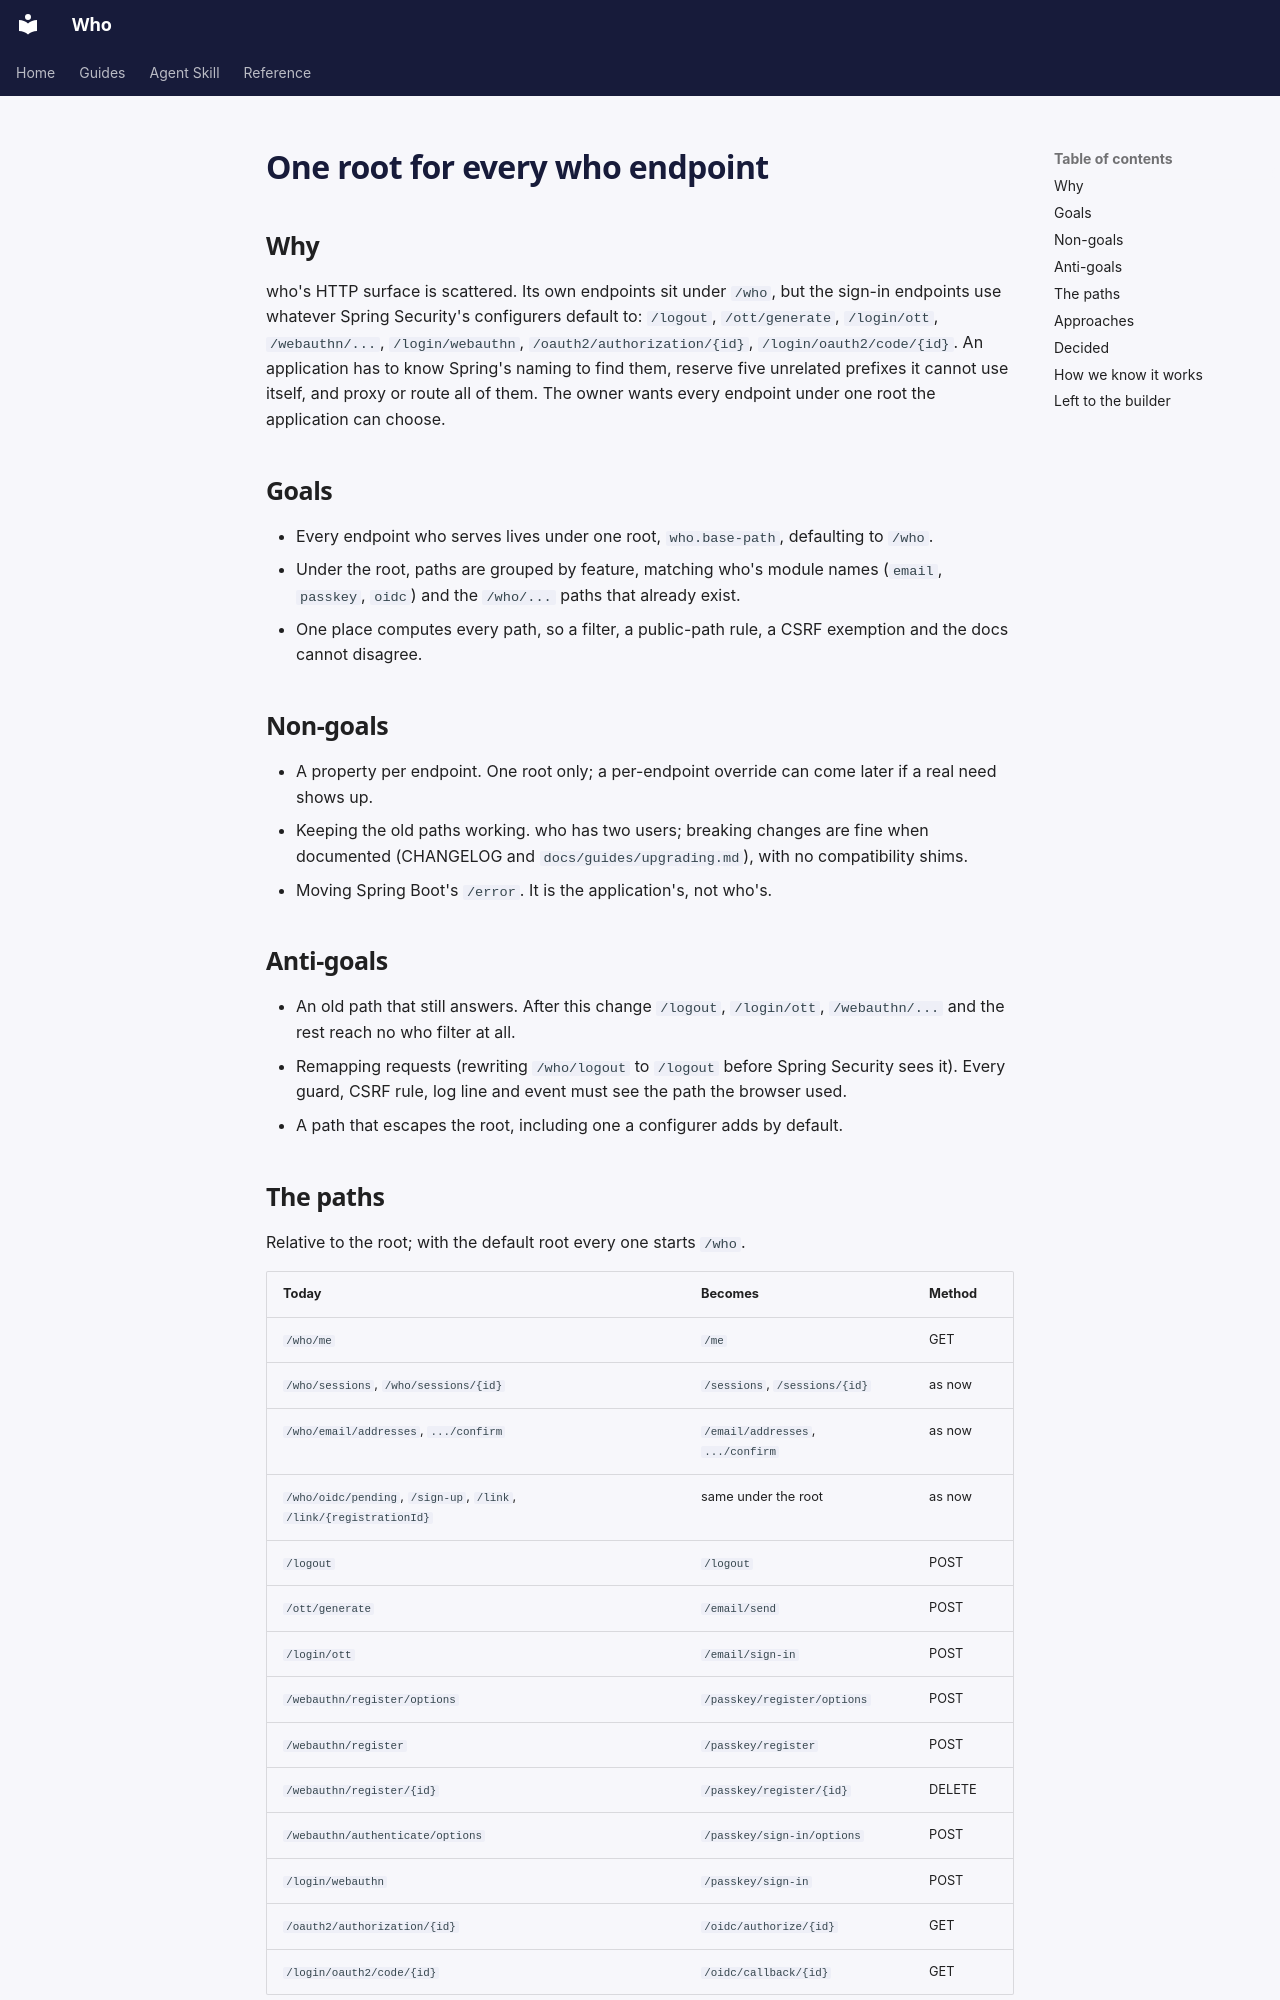

repository: jwcarman/who · page: superpowers/specs/2026-11-16-endpoint-root-design/index.html · generator: mkdocs

# One root for every who endpoint

## Why

who's HTTP surface is scattered. Its own endpoints sit under `/who`, but the sign-in endpoints
use whatever Spring Security's configurers default to: `/logout`, `/ott/generate`, `/login/ott`,
`/webauthn/...`, `/login/webauthn`, `/oauth2/authorization/{id}`, `/login/oauth2/code/{id}`. An
application has to know Spring's naming to find them, reserve five unrelated prefixes it cannot
use itself, and proxy or route all of them. The owner wants every endpoint under one root the
application can choose.

## Goals

- Every endpoint who serves lives under one root, `who.base-path`, defaulting to `/who`.
- Under the root, paths are grouped by feature, matching who's module names (`email`,
  `passkey`, `oidc`) and the `/who/...` paths that already exist.
- One place computes every path, so a filter, a public-path rule, a CSRF exemption and the docs
  cannot disagree.

## Non-goals

- A property per endpoint. One root only; a per-endpoint override can come later if a real need
  shows up.
- Keeping the old paths working. who has two users; breaking changes are fine when documented
  (CHANGELOG and `docs/guides/upgrading.md`), with no compatibility shims.
- Moving Spring Boot's `/error`. It is the application's, not who's.

## Anti-goals

- An old path that still answers. After this change `/logout`, `/login/ott`, `/webauthn/...` and
  the rest reach no who filter at all.
- Remapping requests (rewriting `/who/logout` to `/logout` before Spring Security sees it). Every
  guard, CSRF rule, log line and event must see the path the browser used.
- A path that escapes the root, including one a configurer adds by default.

## The paths

Relative to the root; with the default root every one starts `/who`.

| Today                                | Becomes                       | Method |
|--------------------------------------|-------------------------------|--------|
| `/who/me`                            | `/me`                         | GET    |
| `/who/sessions`, `/who/sessions/{id}`| `/sessions`, `/sessions/{id}` | as now |
| `/who/email/addresses`, `.../confirm`| `/email/addresses`, `.../confirm` | as now |
| `/who/oidc/pending`, `/sign-up`, `/link`, `/link/{registrationId}` | same under the root | as now |
| `/logout`                            | `/logout`                     | POST   |
| `/ott/generate`                      | `/email/send`                 | POST   |
| `/login/ott`                         | `/email/sign-in`              | POST   |
| `/webauthn/register/options`         | `/passkey/register/options`   | POST   |
| `/webauthn/register`                 | `/passkey/register`           | POST   |
| `/webauthn/register/{id}`            | `/passkey/register/{id}`      | DELETE |
| `/webauthn/authenticate/options`     | `/passkey/sign-in/options`    | POST   |
| `/login/webauthn`                    | `/passkey/sign-in`            | POST   |
| `/oauth2/authorization/{id}`         | `/oidc/authorize/{id}`        | GET    |
| `/login/oauth2/code/{id}`            | `/oidc/callback/{id}`         | GET    |

The public paths (reachable signed out) are the same endpoints as today under their new names:
`/email/send`, `/email/sign-in`, `/passkey/sign-in/options`, `/passkey/sign-in`,
`/oidc/authorize/**`, `/oidc/callback/**`, plus `/error`.
